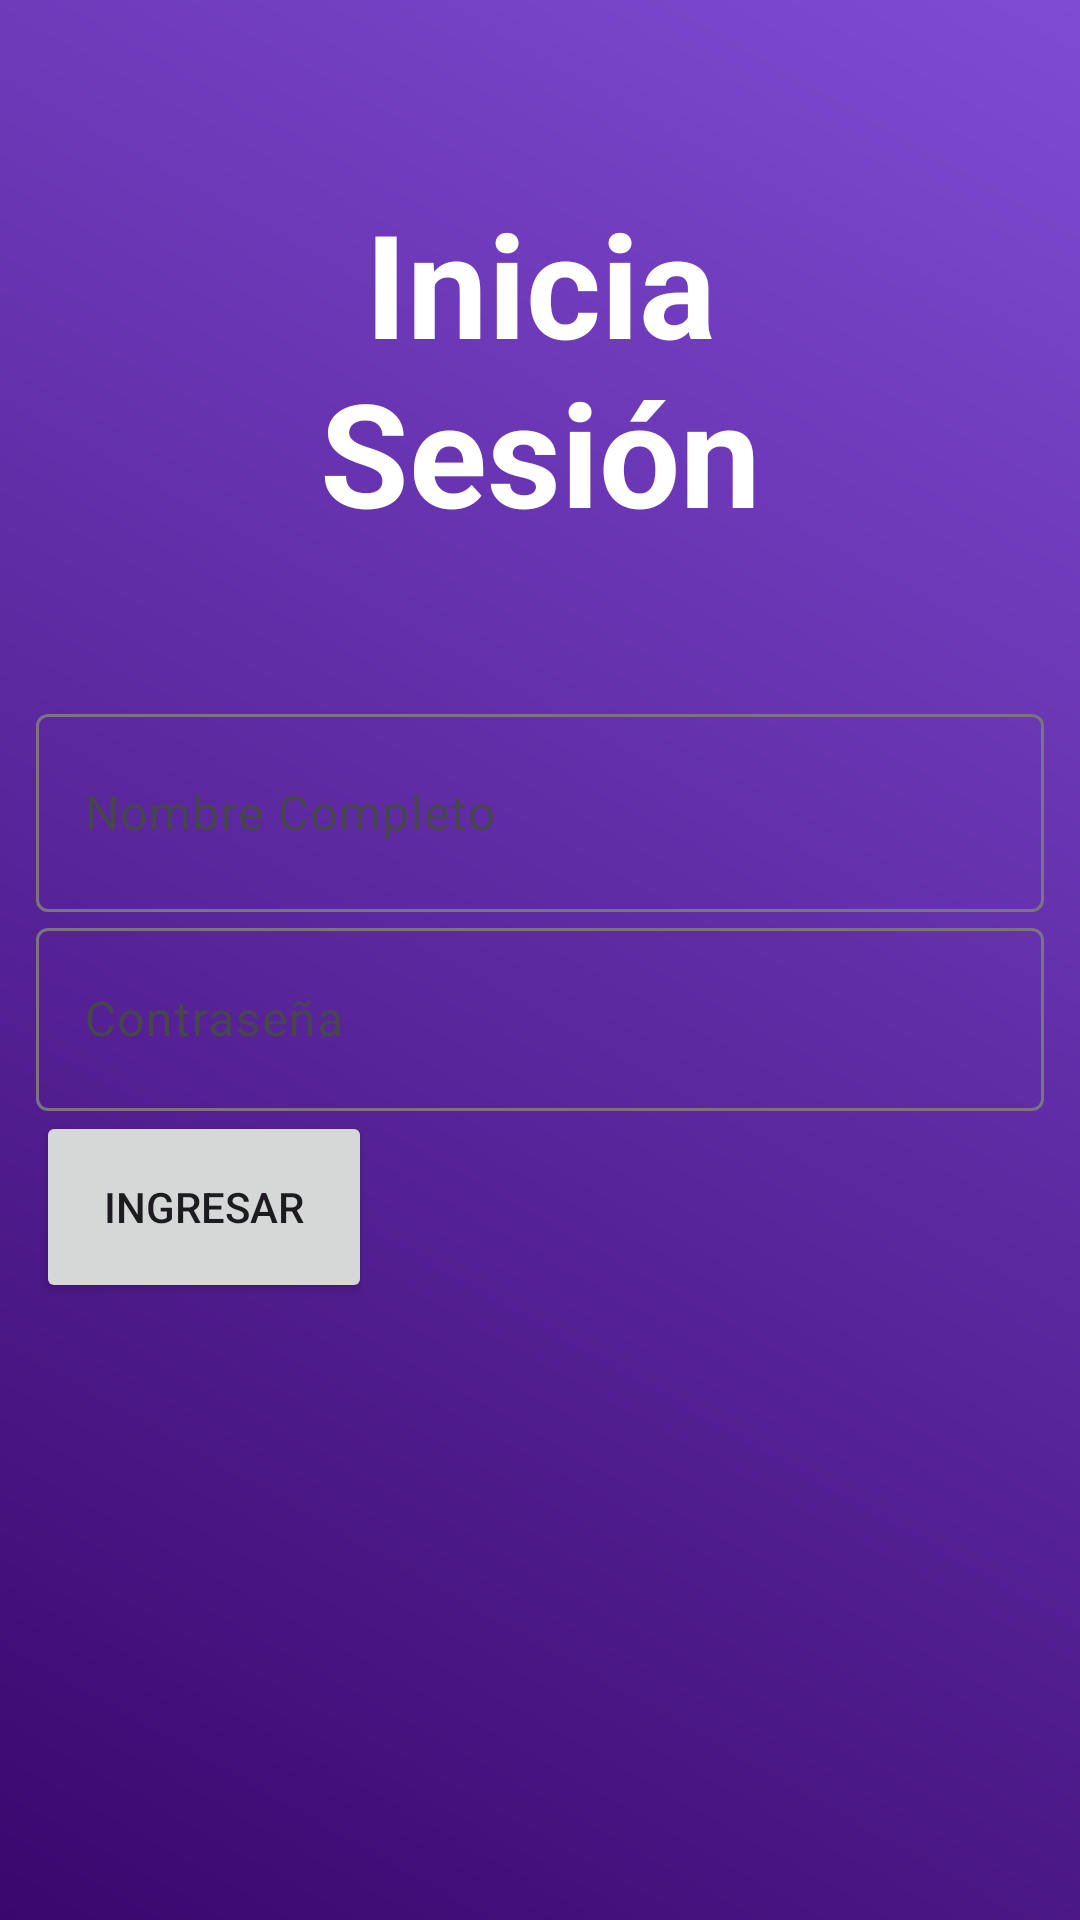

Produce the Android XML layout that renders to this screen, including the resource entries it uses.
<!-- AndroidManifest.xml: application theme Theme.SeguimientoRutas2 -->
<!-- res/layout/activity_main.xml -->
<?xml version="1.0" encoding="utf-8"?>
<LinearLayout xmlns:android="http://schemas.android.com/apk/res/android"

    xmlns:tools="http://schemas.android.com/tools"
    android:layout_width="match_parent"
    android:layout_height="match_parent"
    android:orientation="vertical"
    android:padding="12dp"
    android:background="@drawable/bg_gradient"
    tools:context=".MainActivity">


    <TextView
        android:id="@+id/txt_inicioSesion"
        android:layout_width="match_parent"
        android:layout_height="wrap_content"
        android:padding="50dp"
        android:text="Inicia Sesión"
        android:textColor="@color/white"
        android:textAlignment="center"
        android:textSize="48sp"
        android:textStyle="bold" />

    <com.google.android.material.textfield.TextInputLayout
        android:layout_width="match_parent"
        android:layout_height="wrap_content"
        android:hint="Nombre Completo">


        <EditText
            android:id="@+id/txt_nombreCompleto"
            android:textColor="@color/black"
            android:layout_width="match_parent"
            android:layout_height="66dp"
            android:ems="10"
            android:inputType="textPersonName"
            android:padding="12dp" />
    </com.google.android.material.textfield.TextInputLayout>

    <com.google.android.material.textfield.TextInputLayout
        android:layout_width="match_parent"
        android:layout_height="wrap_content"
        android:hint="Contraseña">

        <EditText
            android:id="@+id/txt_password"
            android:textColor="@color/black"
            android:layout_width="match_parent"
            android:layout_height="61dp"
            android:ems="10"
            android:inputType="textPassword"
            android:padding="12dp" />

        <Button
            android:id="@+id/home"
            android:layout_width="112dp"
            android:layout_height="64dp"
            android:layout_weight="1"
            android:text="Ingresar"
            android:textAlignment="center" />
    </com.google.android.material.textfield.TextInputLayout>

</LinearLayout>
<!-- resources referenced by this layout -->
<resources>
  <!-- drawable bg_gradient (drawable) -->
  <?xml version="1.0" encoding="utf-8"?>
      <shape xmlns:android="http://schemas.android.com/apk/res/android">
          <gradient
              android:startColor="#3A076E"
              android:endColor="#7F4BD3"
              android:angle="45"/>
      </shape>
  <style name="Theme.SeguimientoRutas2" parent="Base.Theme.SeguimientoRutas2" />
  <style name="Base.Theme.SeguimientoRutas2" parent="Theme.Material3.DayNight.NoActionBar">
          
          
      </style>
  <!-- not gathered from this repository: default colours our renderer supplied (Android Studio template values) -->
  <color name="black">#FF000000</color>
  <color name="white">#FFFFFFFF</color>
</resources>
